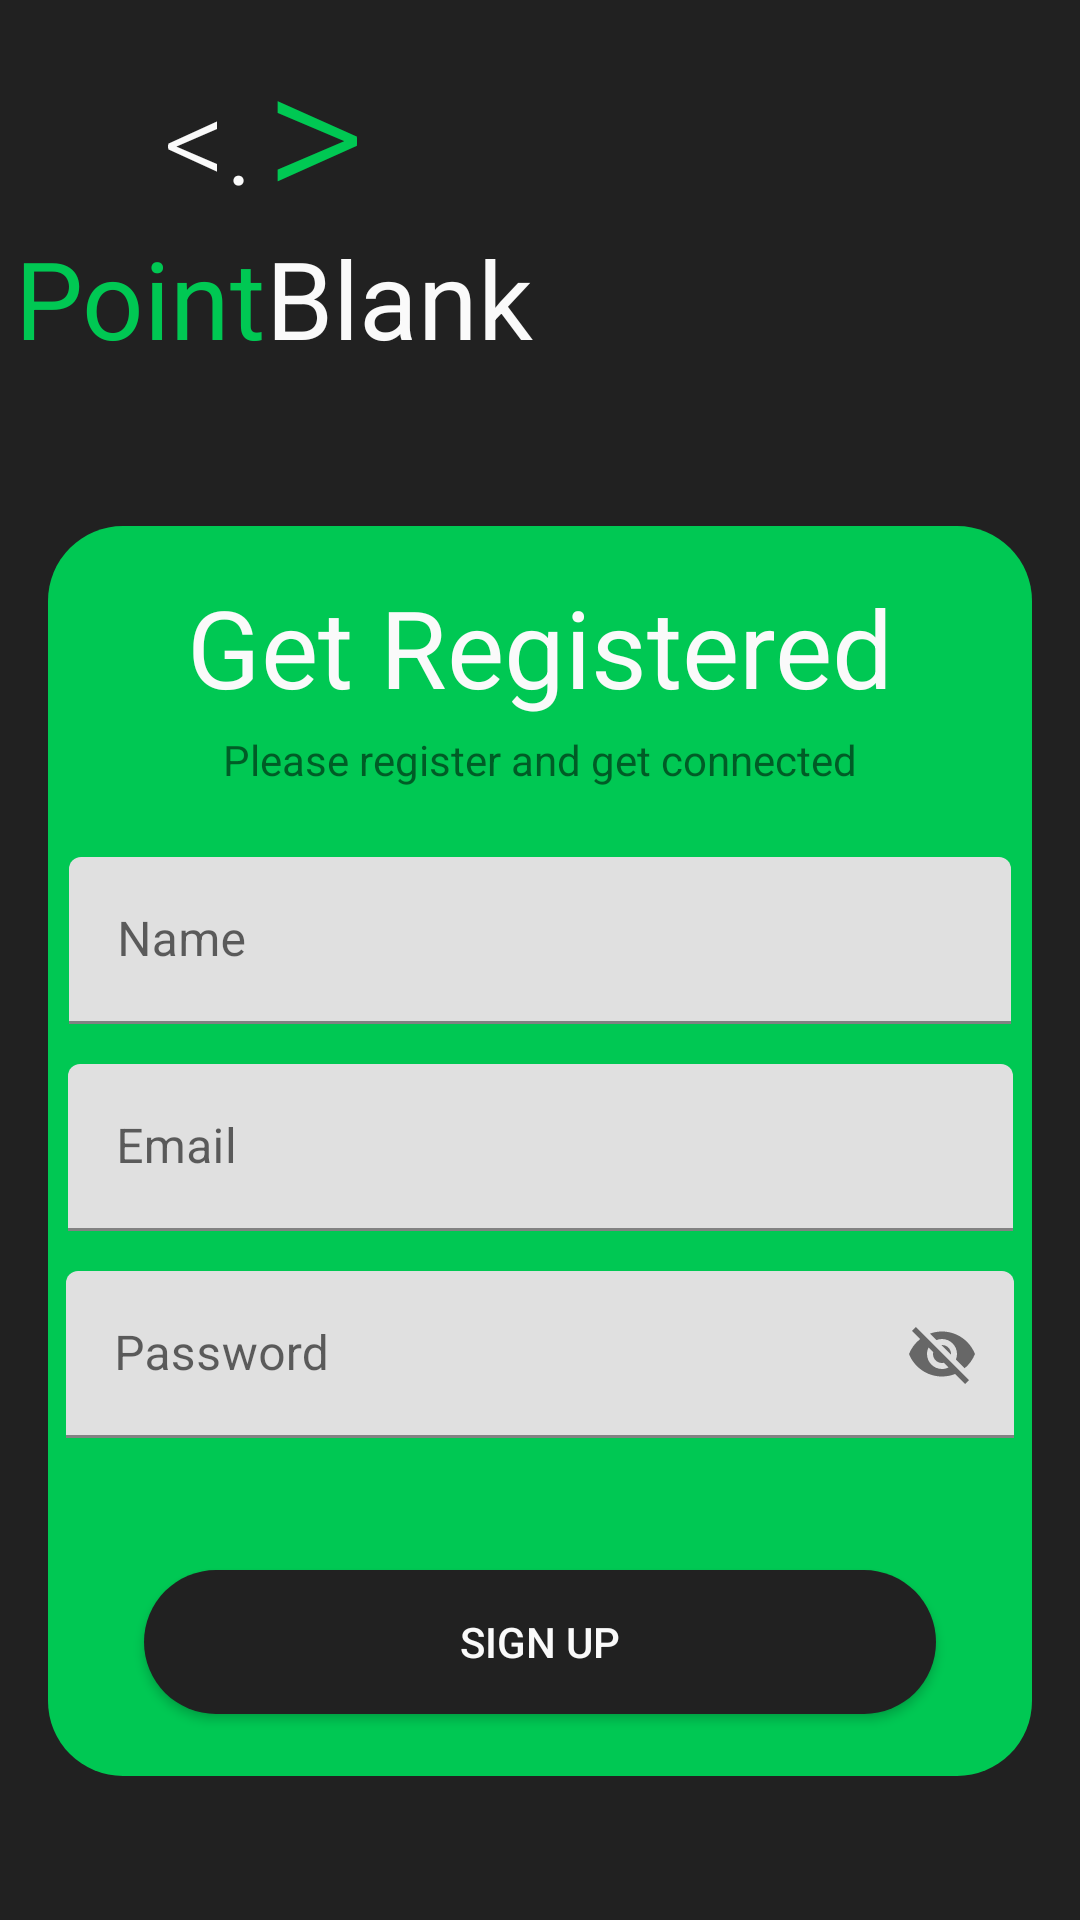

Produce the Android XML layout that renders to this screen, including the resource entries it uses.
<!-- AndroidManifest.xml: application theme AppTheme -->
<!-- res/layout/fragment_sign_up.xml -->
<?xml version="1.0" encoding="utf-8"?>
<androidx.constraintlayout.widget.ConstraintLayout xmlns:android="http://schemas.android.com/apk/res/android"
    xmlns:app="http://schemas.android.com/apk/res-auto"
    xmlns:tools="http://schemas.android.com/tools"
    android:layout_width="match_parent"
    android:layout_height="match_parent"
    android:background="@color/deepBlack"
    android:theme="@style/Theme.MaterialComponents.DayNight.NoActionBar"
    tools:context=".ui.fragments.SignUpFragment">

    <androidx.appcompat.widget.AppCompatButton
        android:id="@+id/appCompatButton3"
        android:layout_width="0dp"
        android:layout_height="wrap_content"
        android:layout_marginStart="32dp"
        android:layout_marginEnd="32dp"
        android:background="@drawable/login_btn_background"
        android:text="Sign up"
        android:textColor="@color/lightWhight"
        app:layout_constraintBottom_toBottomOf="parent"
        app:layout_constraintEnd_toEndOf="@+id/group"
        app:layout_constraintHorizontal_bias="0.5"
        app:layout_constraintStart_toStartOf="@+id/group"
        app:layout_constraintTop_toBottomOf="@+id/textInputLayout5"
        app:layout_constraintVertical_bias="0.31" />

    <androidx.constraintlayout.widget.Group
        android:id="@+id/group"
        android:layout_width="0dp"
        android:layout_height="0dp"
        android:layout_marginStart="16dp"
        android:layout_marginTop="48dp"
        android:layout_marginEnd="16dp"
        android:layout_marginBottom="48dp"
        android:background="@drawable/box"
        app:layout_constraintBottom_toBottomOf="parent"
        app:layout_constraintEnd_toEndOf="parent"
        app:layout_constraintStart_toStartOf="parent"
        app:layout_constraintTop_toBottomOf="@+id/group2" />

    <androidx.constraintlayout.widget.Group
        android:id="@+id/group2"
        android:layout_width="0dp"
        android:layout_height="wrap_content"
        app:layout_constraintBottom_toBottomOf="parent"
        app:layout_constraintEnd_toEndOf="parent"
        app:layout_constraintHorizontal_bias="0.0"
        app:layout_constraintStart_toStartOf="parent"
        app:layout_constraintTop_toBottomOf="@+id/include2"
        app:layout_constraintVertical_bias="0.0" />

    <include
        android:id="@+id/include2"
        layout="@layout/logo" />

    <TextView
        android:id="@+id/textView38"
        android:layout_width="wrap_content"
        android:layout_height="wrap_content"
        android:layout_marginTop="16dp"
        android:text="Get Registered"
        android:textColor="@color/lightWhight"
        android:textSize="36sp"
        app:layout_constraintBottom_toBottomOf="parent"
        app:layout_constraintEnd_toEndOf="parent"
        app:layout_constraintHorizontal_bias="0.5"
        app:layout_constraintStart_toStartOf="parent"
        app:layout_constraintTop_toTopOf="@+id/group"
        app:layout_constraintVertical_bias="0.0" />

    <TextView
        android:id="@+id/textView34"
        android:layout_width="wrap_content"
        android:layout_height="wrap_content"
        android:layout_marginTop="4dp"
        android:text="Please register and get connected"
        app:layout_constraintEnd_toEndOf="parent"
        app:layout_constraintHorizontal_bias="0.5"
        app:layout_constraintStart_toStartOf="parent"
        app:layout_constraintTop_toBottomOf="@+id/textView38" />

    <com.google.android.material.textfield.TextInputLayout
        android:id="@+id/textInputLayout3"
        android:layout_width="314dp"
        android:layout_height="69dp"
        android:layout_marginStart="32dp"
        android:layout_marginTop="8dp"
        android:layout_marginEnd="32dp"
        app:layout_constraintBottom_toBottomOf="parent"
        app:layout_constraintEnd_toEndOf="@+id/group"
        app:layout_constraintHorizontal_bias="0.5"
        app:layout_constraintStart_toStartOf="@+id/group"
        app:layout_constraintTop_toBottomOf="@+id/textView34"
        app:layout_constraintVertical_bias="0.050000012">

        <com.google.android.material.textfield.TextInputEditText
            android:layout_width="match_parent"
            android:layout_height="wrap_content"
            android:hint="Name" />
    </com.google.android.material.textfield.TextInputLayout>

    <com.google.android.material.textfield.TextInputLayout
        android:id="@+id/textInputLayout4"
        android:layout_width="315dp"
        android:layout_height="69dp"
        app:layout_constraintBottom_toBottomOf="parent"
        app:layout_constraintEnd_toEndOf="@+id/textInputLayout3"
        app:layout_constraintStart_toStartOf="@+id/textInputLayout3"
        app:layout_constraintTop_toBottomOf="@+id/textInputLayout3"
        app:layout_constraintVertical_bias="0.0">

        <com.google.android.material.textfield.TextInputEditText
            android:layout_width="match_parent"
            android:layout_height="wrap_content"
            android:hint="Email" />
    </com.google.android.material.textfield.TextInputLayout>

    <com.google.android.material.textfield.TextInputLayout
        android:id="@+id/textInputLayout5"
        android:layout_width="316dp"
        android:layout_height="69dp"
        app:layout_constraintBottom_toBottomOf="parent"
        app:endIconMode="password_toggle"
        app:layout_constraintEnd_toEndOf="@+id/textInputLayout4"
        app:layout_constraintStart_toStartOf="@+id/textInputLayout4"
        app:layout_constraintTop_toBottomOf="@+id/textInputLayout4"
        app:layout_constraintVertical_bias="0.0">

        <com.google.android.material.textfield.TextInputEditText
            android:layout_width="match_parent"
            android:layout_height="wrap_content"
            android:hint="Password" />
    </com.google.android.material.textfield.TextInputLayout>

</androidx.constraintlayout.widget.ConstraintLayout>
<!-- res/layout/logo.xml (included above) -->
<?xml version="1.0" encoding="utf-8"?>
<androidx.constraintlayout.widget.ConstraintLayout xmlns:android="http://schemas.android.com/apk/res/android"
    xmlns:app="http://schemas.android.com/apk/res-auto"
    xmlns:tools="http://schemas.android.com/tools"
    android:layout_width="wrap_content"
    android:layout_height="wrap_content"
    android:background="@android:color/transparent"
    tools:background="@color/deepBlack">

    <TextView
        android:id="@+id/textView29"
        android:layout_width="wrap_content"
        android:layout_height="wrap_content"
        android:layout_marginStart="4dp"
        android:layout_marginTop="4dp"
        android:layout_marginBottom="4dp"
        android:text="Point"
        android:textColor="@color/green"
        android:textSize="36sp"
        app:layout_constraintBottom_toBottomOf="parent"
        app:layout_constraintEnd_toEndOf="parent"
        app:layout_constraintHorizontal_bias="0.01"
        app:layout_constraintStart_toStartOf="parent"
        app:layout_constraintTop_toTopOf="parent"
        app:layout_constraintVertical_bias="1.0" />

    <TextView
        android:id="@+id/textView30"
        android:layout_width="wrap_content"
        android:layout_height="wrap_content"
        android:layout_marginEnd="4dp"
        android:text="Blank"
        android:textColor="@color/lightWhight"
        android:textSize="36sp"
        app:layout_constraintBottom_toBottomOf="@+id/textView29"
        app:layout_constraintEnd_toEndOf="parent"
        app:layout_constraintStart_toEndOf="@+id/textView29"
        app:layout_constraintTop_toTopOf="@+id/textView29" />

    <TextView
        android:id="@+id/textView31"
        android:layout_width="wrap_content"
        android:layout_height="wrap_content"
        android:layout_marginBottom="38dp"
        android:fontFamily="sans-serif-light"
        android:text=">"
        android:textColor="@color/green"
        android:textSize="64sp"
        app:layout_constraintBottom_toBottomOf="@+id/textView29"
        app:layout_constraintEnd_toEndOf="@+id/textView30"
        app:layout_constraintHorizontal_bias="0.601"
        app:layout_constraintStart_toStartOf="@+id/textView29" />

    <TextView
        android:id="@+id/textView32"
        android:layout_width="wrap_content"
        android:layout_height="wrap_content"
        android:layout_marginEnd="4dp"
        android:fontFamily="sans-serif-light"
        android:text="@string/leftHalf"
        android:textColor="@color/lightWhight"
        android:textSize="40sp"
        app:layout_constraintBottom_toBottomOf="@+id/textView31"
        app:layout_constraintEnd_toStartOf="@+id/textView31"
        app:layout_constraintTop_toTopOf="@+id/textView31"
        app:layout_constraintVertical_bias=".6" />
</androidx.constraintlayout.widget.ConstraintLayout>
<!-- resources referenced by this layout -->
<resources>
  <color name="deepBlack">#212121</color>
  <color name="green">#00C853</color>
  <color name="lightWhight">#fafafa</color>
  <!-- drawable box (drawable) -->
  <?xml version="1.0" encoding="utf-8"?>
  <shape android:shape="rectangle" xmlns:android="http://schemas.android.com/apk/res/android">
      <solid android:color="@color/green"/>
      <corners android:radius="25dp" />
  </shape>
  <!-- drawable login_btn_background (drawable) -->
  <?xml version="1.0" encoding="utf-8"?>
  <shape android:shape="rectangle" xmlns:android="http://schemas.android.com/apk/res/android">
  
      <solid android:color="@color/deepBlack"/>
      <corners android:radius="125dp"/>
  
  </shape>
  <string name="leftHalf">&lt;.</string>
  <style name="AppTheme" parent="Theme.AppCompat.Light.DarkActionBar">
          
          <item name="colorPrimary">@color/colorPrimary</item>
          <item name="colorPrimaryDark">@color/colorPrimaryDark</item>
          <item name="colorAccent">@color/colorAccent</item>
      </style>
  <color name="colorPrimary">#6200EE</color>
  <color name="colorPrimaryDark">#3700B3</color>
  <color name="colorAccent">#03DAC5</color>
</resources>
